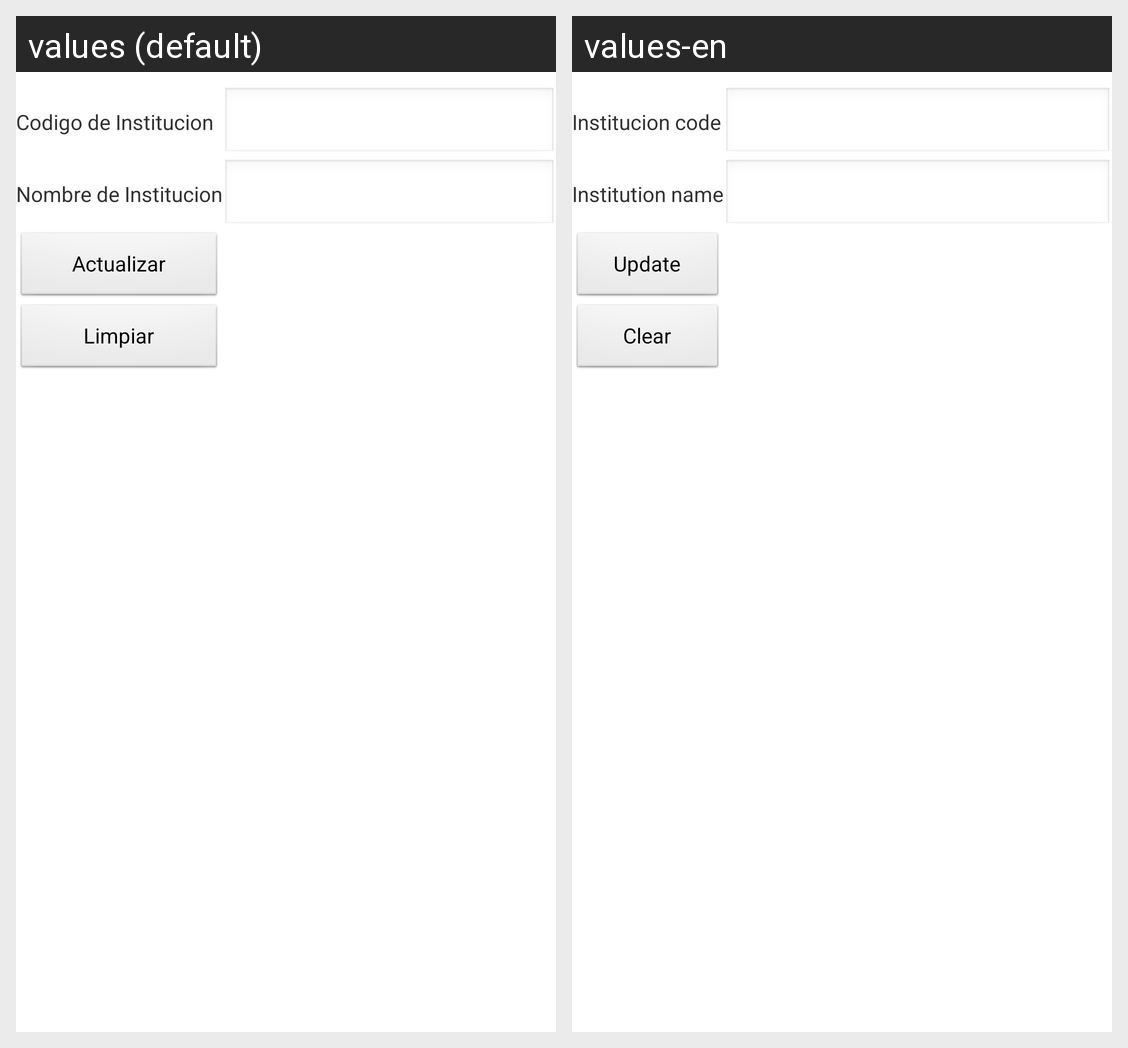

The same Android screen rendered under two of its app's locales, left to right. List the strings drawn on it with the default value and each locale's translation.
Android screen res/layout/activity_institucion_modificar.xml rendered under 2 locales, left to right: values (default), values-en. Device: Nexus 5 (rendered at 1080×1920; each locale shown at half size, 540×960, under a caption strip naming it); theme AppTheme.
Strings drawn on this screen, with the default value and each locale's value (text and hints the layout hard-codes, and strings that could not be matched under every locale, appear in the picture but are not listed):

cconsultarinst
  values: Codigo de Institucion
  values-en: Institucion code

nombreInstitucion
  values: Nombre de Institucion
  values-en: Institution name

actualizar
  values: Actualizar
  values-en: Update

limpiar
  values: Limpiar
  values-en: Clear
